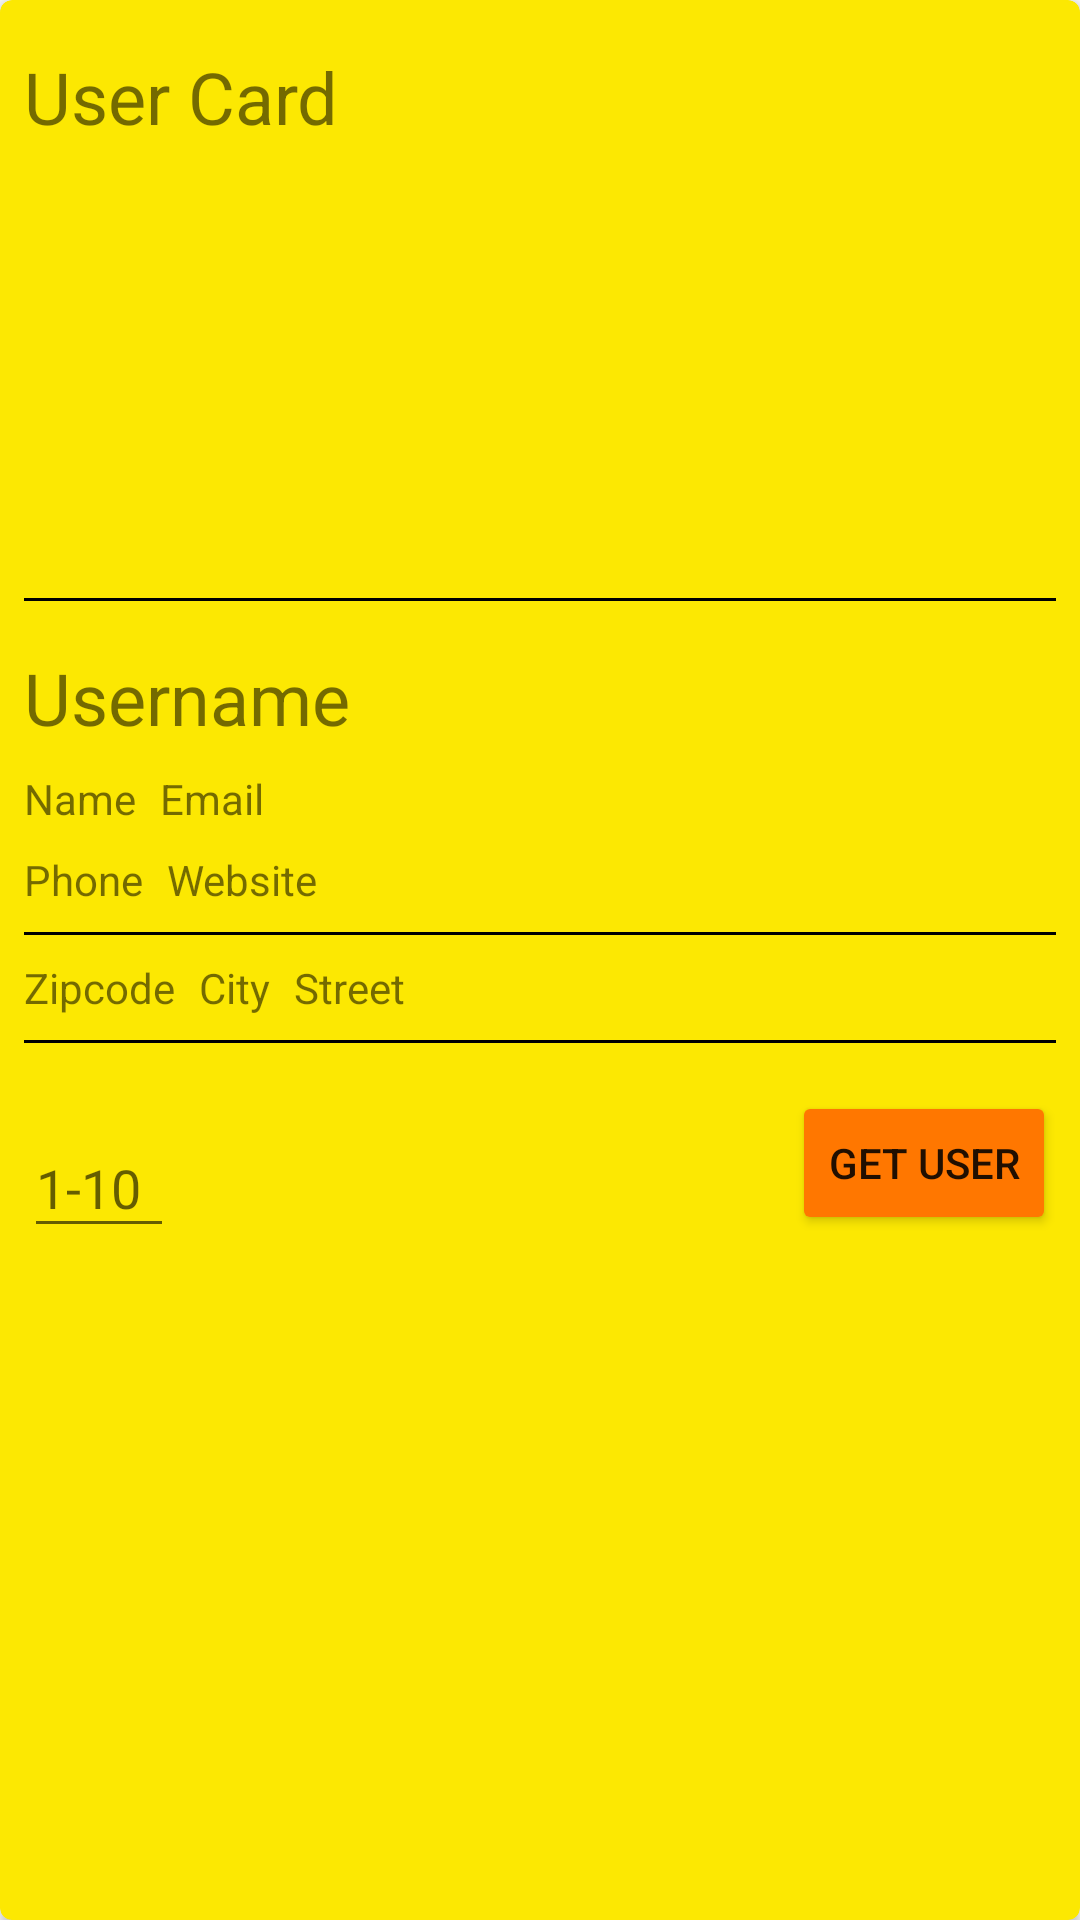

Write the Android layout XML for this screen, with the resource values it uses.
<!-- AndroidManifest.xml: application theme AppTheme -->
<!-- res/layout/user_card.xml -->
<android.support.v7.widget.CardView
    xmlns:android="http://schemas.android.com/apk/res/android"
    xmlns:card_view="http://schemas.android.com/apk/res-auto"
    xmlns:tools="http://schemas.android.com/tools"
    android:layout_width="match_parent"
    android:layout_height="wrap_content"
    style="@style/MyCardViewStyle">

    <android.support.constraint.ConstraintLayout
        android:layout_width="match_parent"
        android:layout_height="match_parent">

        <TextView
            android:id="@+id/textView18"
            android:layout_width="0dp"
            android:layout_height="wrap_content"
            android:layout_marginLeft="8dp"
            android:layout_marginRight="8dp"
            android:layout_marginTop="16dp"
            android:text="User Card"
            android:textSize="24sp"
            card_view:layout_constraintLeft_toLeftOf="parent"
            card_view:layout_constraintRight_toRightOf="parent"
            card_view:layout_constraintTop_toTopOf="parent" />

        <TextView
            android:id="@+id/user1"
            android:layout_width="0dp"
            android:layout_height="wrap_content"
            android:layout_marginLeft="8dp"
            android:layout_marginRight="8dp"
            android:layout_marginTop="16dp"
            card_view:layout_constraintLeft_toLeftOf="parent"
            card_view:layout_constraintRight_toRightOf="parent"
            android:layout_marginStart="8dp"
            android:layout_marginEnd="8dp"
            card_view:layout_constraintTop_toBottomOf="@+id/textView18" />

        <TextView
            android:id="@+id/user2"
            android:layout_width="0dp"
            android:layout_height="wrap_content"
            android:layout_marginLeft="8dp"
            android:layout_marginRight="8dp"
            android:layout_marginTop="8dp"
            card_view:layout_constraintLeft_toLeftOf="parent"
            card_view:layout_constraintRight_toRightOf="parent"
            card_view:layout_constraintTop_toBottomOf="@+id/user1"
            android:layout_marginStart="8dp"
            android:layout_marginEnd="8dp" />

        <TextView
            android:id="@+id/user3"
            android:layout_width="0dp"
            android:layout_height="wrap_content"
            android:layout_marginLeft="8dp"
            android:layout_marginRight="8dp"
            android:layout_marginTop="8dp"
            card_view:layout_constraintLeft_toLeftOf="parent"
            card_view:layout_constraintRight_toRightOf="parent"
            card_view:layout_constraintTop_toBottomOf="@+id/user2"
            android:layout_marginStart="8dp"
            android:layout_marginEnd="8dp" />

        <TextView
            android:id="@+id/user4"
            android:layout_width="0dp"
            android:layout_height="wrap_content"
            android:layout_marginLeft="8dp"
            android:layout_marginRight="8dp"
            android:layout_marginTop="8dp"
            card_view:layout_constraintLeft_toLeftOf="parent"
            card_view:layout_constraintRight_toRightOf="parent"
            card_view:layout_constraintTop_toBottomOf="@+id/user3"
            android:layout_marginStart="8dp"
            android:layout_marginEnd="8dp" />

        <TextView
            android:id="@+id/user5"
            android:layout_width="0dp"
            android:layout_height="wrap_content"
            android:layout_marginLeft="8dp"
            android:layout_marginRight="8dp"
            android:layout_marginTop="8dp"
            card_view:layout_constraintLeft_toLeftOf="parent"
            card_view:layout_constraintRight_toRightOf="parent"
            card_view:layout_constraintTop_toBottomOf="@+id/user4"
            android:layout_marginStart="8dp"
            android:layout_marginEnd="8dp" />

        <FrameLayout
            android:id="@+id/frameLayout"
            android:layout_width="0dp"
            android:layout_height="1dp"
            android:background="@color/colorBlack"
            android:layout_marginTop="8dp"
            card_view:layout_constraintTop_toBottomOf="@+id/user5"
            android:layout_marginLeft="8dp"
            card_view:layout_constraintLeft_toLeftOf="parent"
            android:layout_marginRight="8dp"
            card_view:layout_constraintRight_toRightOf="parent"
            android:layout_marginStart="8dp"
            android:layout_marginEnd="8dp" />

        <TextView
            android:id="@+id/user_username"
            android:layout_width="0dp"
            android:layout_height="wrap_content"
            android:layout_marginEnd="8dp"
            android:layout_marginLeft="8dp"
            android:layout_marginRight="8dp"
            android:layout_marginStart="8dp"
            android:layout_marginTop="16dp"
            android:text="@string/user_username"
            android:textSize="24sp"
            card_view:layout_constraintLeft_toLeftOf="parent"
            card_view:layout_constraintRight_toRightOf="parent"
            card_view:layout_constraintTop_toBottomOf="@+id/frameLayout" />

        <TextView
            android:id="@+id/user_name"
            android:layout_width="0dp"
            android:layout_height="wrap_content"
            android:layout_marginLeft="8dp"
            android:layout_marginStart="8dp"
            android:layout_marginTop="8dp"
            android:text="@string/user_name"
            card_view:layout_constraintLeft_toLeftOf="parent"
            card_view:layout_constraintTop_toBottomOf="@+id/user_username" />

        <TextView
            android:id="@+id/user_email"
            android:layout_width="0dp"
            android:layout_height="wrap_content"
            android:layout_marginEnd="8dp"
            android:layout_marginLeft="8dp"
            android:layout_marginRight="8dp"
            android:layout_marginStart="8dp"
            android:layout_marginTop="8dp"
            android:text="@string/user_email"
            card_view:layout_constraintLeft_toRightOf="@+id/user_name"
            card_view:layout_constraintRight_toRightOf="parent"
            card_view:layout_constraintTop_toBottomOf="@+id/user_username" />

        <TextView
            android:id="@+id/user_phone"
            android:layout_width="wrap_content"
            android:layout_height="wrap_content"
            android:layout_marginLeft="8dp"
            android:layout_marginStart="8dp"
            android:layout_marginTop="8dp"
            android:text="@string/user_phone"
            card_view:layout_constraintLeft_toLeftOf="parent"
            card_view:layout_constraintTop_toBottomOf="@+id/user_name" />

        <TextView
            android:id="@+id/user_website"
            android:layout_width="0dp"
            android:layout_height="wrap_content"
            android:layout_marginEnd="8dp"
            android:layout_marginLeft="8dp"
            android:layout_marginRight="8dp"
            android:layout_marginStart="8dp"
            android:layout_marginTop="8dp"
            android:text="@string/user_website"
            card_view:layout_constraintLeft_toRightOf="@+id/user_phone"
            card_view:layout_constraintRight_toRightOf="parent"
            card_view:layout_constraintTop_toBottomOf="@+id/user_email" />

        <FrameLayout
            android:id="@+id/frameLayout2"
            android:layout_width="0dp"
            android:layout_height="1dp"
            android:layout_marginLeft="8dp"
            android:layout_marginRight="8dp"
            android:layout_marginTop="8dp"
            android:background="@color/colorBlack"
            card_view:layout_constraintLeft_toLeftOf="parent"
            card_view:layout_constraintRight_toRightOf="parent"
            card_view:layout_constraintTop_toBottomOf="@+id/user_website"
            android:layout_marginStart="8dp"
            android:layout_marginEnd="8dp" />

        <TextView
            android:id="@+id/user_zipcode"
            android:layout_width="wrap_content"
            android:layout_height="wrap_content"
            android:layout_marginLeft="8dp"
            android:layout_marginStart="8dp"
            android:layout_marginTop="8dp"
            android:text="@string/user_zipcode"
            card_view:layout_constraintLeft_toLeftOf="parent"
            card_view:layout_constraintTop_toBottomOf="@+id/frameLayout2" />

        <TextView
            android:id="@+id/user_city"
            android:layout_width="wrap_content"
            android:layout_height="wrap_content"
            android:layout_marginLeft="8dp"
            android:layout_marginStart="8dp"
            android:layout_marginTop="8dp"
            android:text="@string/user_city"
            card_view:layout_constraintLeft_toRightOf="@+id/user_zipcode"
            card_view:layout_constraintTop_toBottomOf="@+id/frameLayout2" />

        <TextView
            android:id="@+id/user_street"
            android:layout_width="0dp"
            android:layout_height="wrap_content"
            android:layout_marginEnd="8dp"
            android:layout_marginLeft="8dp"
            android:layout_marginRight="8dp"
            android:layout_marginStart="8dp"
            android:layout_marginTop="8dp"
            android:text="@string/user_street"
            card_view:layout_constraintLeft_toRightOf="@+id/user_city"
            card_view:layout_constraintRight_toRightOf="parent"
            card_view:layout_constraintTop_toBottomOf="@+id/frameLayout2" />

        <FrameLayout
            android:id="@+id/frameLayout3"
            android:layout_width="0dp"
            android:layout_height="1dp"
            android:layout_marginLeft="8dp"
            android:layout_marginRight="8dp"
            android:layout_marginTop="8dp"
            android:background="@color/colorBlack"
            card_view:layout_constraintLeft_toLeftOf="parent"
            card_view:layout_constraintRight_toRightOf="parent"
            card_view:layout_constraintTop_toBottomOf="@+id/user_zipcode" />

        <android.support.design.widget.TextInputLayout
            android:layout_width="wrap_content"
            android:layout_height="wrap_content"
            android:layout_marginLeft="8dp"
            android:layout_marginStart="8dp"
            android:layout_marginTop="16dp"
            card_view:layout_constraintLeft_toLeftOf="parent"
            card_view:layout_constraintTop_toBottomOf="@+id/frameLayout3">

            <EditText
                android:id="@+id/user_id_input"
                android:layout_width="50dp"
                android:layout_height="wrap_content"
                android:ems="10"
                android:hint="@string/user_interval"
                android:inputType="number" />
        </android.support.design.widget.TextInputLayout>

        <Button
            android:id="@+id/get_user_button"
            android:layout_width="0dp"
            android:layout_height="wrap_content"
            android:layout_marginRight="8dp"
            android:layout_marginTop="16dp"
            android:layout_weight="1"
            android:theme="@style/MyButtonStyle"
            android:text="@string/get_user_btn_text"
            card_view:layout_constraintRight_toRightOf="parent"
            card_view:layout_constraintTop_toBottomOf="@+id/frameLayout3" />

    </android.support.constraint.ConstraintLayout>
</android.support.v7.widget.CardView>
<!-- resources referenced by this layout -->
<resources>
  <color name="colorBlack">#000000</color>
  <string name="get_user_btn_text">Get user</string>
  <string name="user_city">City</string>
  <string name="user_email">Email</string>
  <string name="user_interval">1-10</string>
  <string name="user_name">Name</string>
  <string name="user_phone">Phone</string>
  <string name="user_street">Street</string>
  <string name="user_username">Username</string>
  <string name="user_website">Website</string>
  <string name="user_zipcode">Zipcode</string>
  <style name="MyButtonStyle">
          <item name="colorControlHighlight">@color/red</item>
          <item name="colorButtonNormal">@color/orange</item>
      </style>
  <style name="MyCardViewStyle" parent="Theme.AppCompat.Light">
          <item name="cardCornerRadius">4dp</item>
          <item name="cardElevation">2dp</item>
          <item name="cardBackgroundColor">@color/yellow</item>
      </style>
  <style name="AppTheme" parent="Theme.AppCompat.Light.DarkActionBar">
          
          <item name="colorPrimary">@color/colorPrimary</item>
          <item name="colorPrimaryDark">@color/colorPrimaryDark</item>
          <item name="colorAccent">@color/colorAccent</item>
      </style>
  <color name="red">#ff0000</color>
  <color name="orange">#ff7700</color>
  <color name="yellow">#fce802</color>
  <color name="colorPrimary">#3F51B5</color>
  <color name="colorPrimaryDark">#303F9F</color>
  <color name="colorAccent">#FF4081</color>
</resources>
